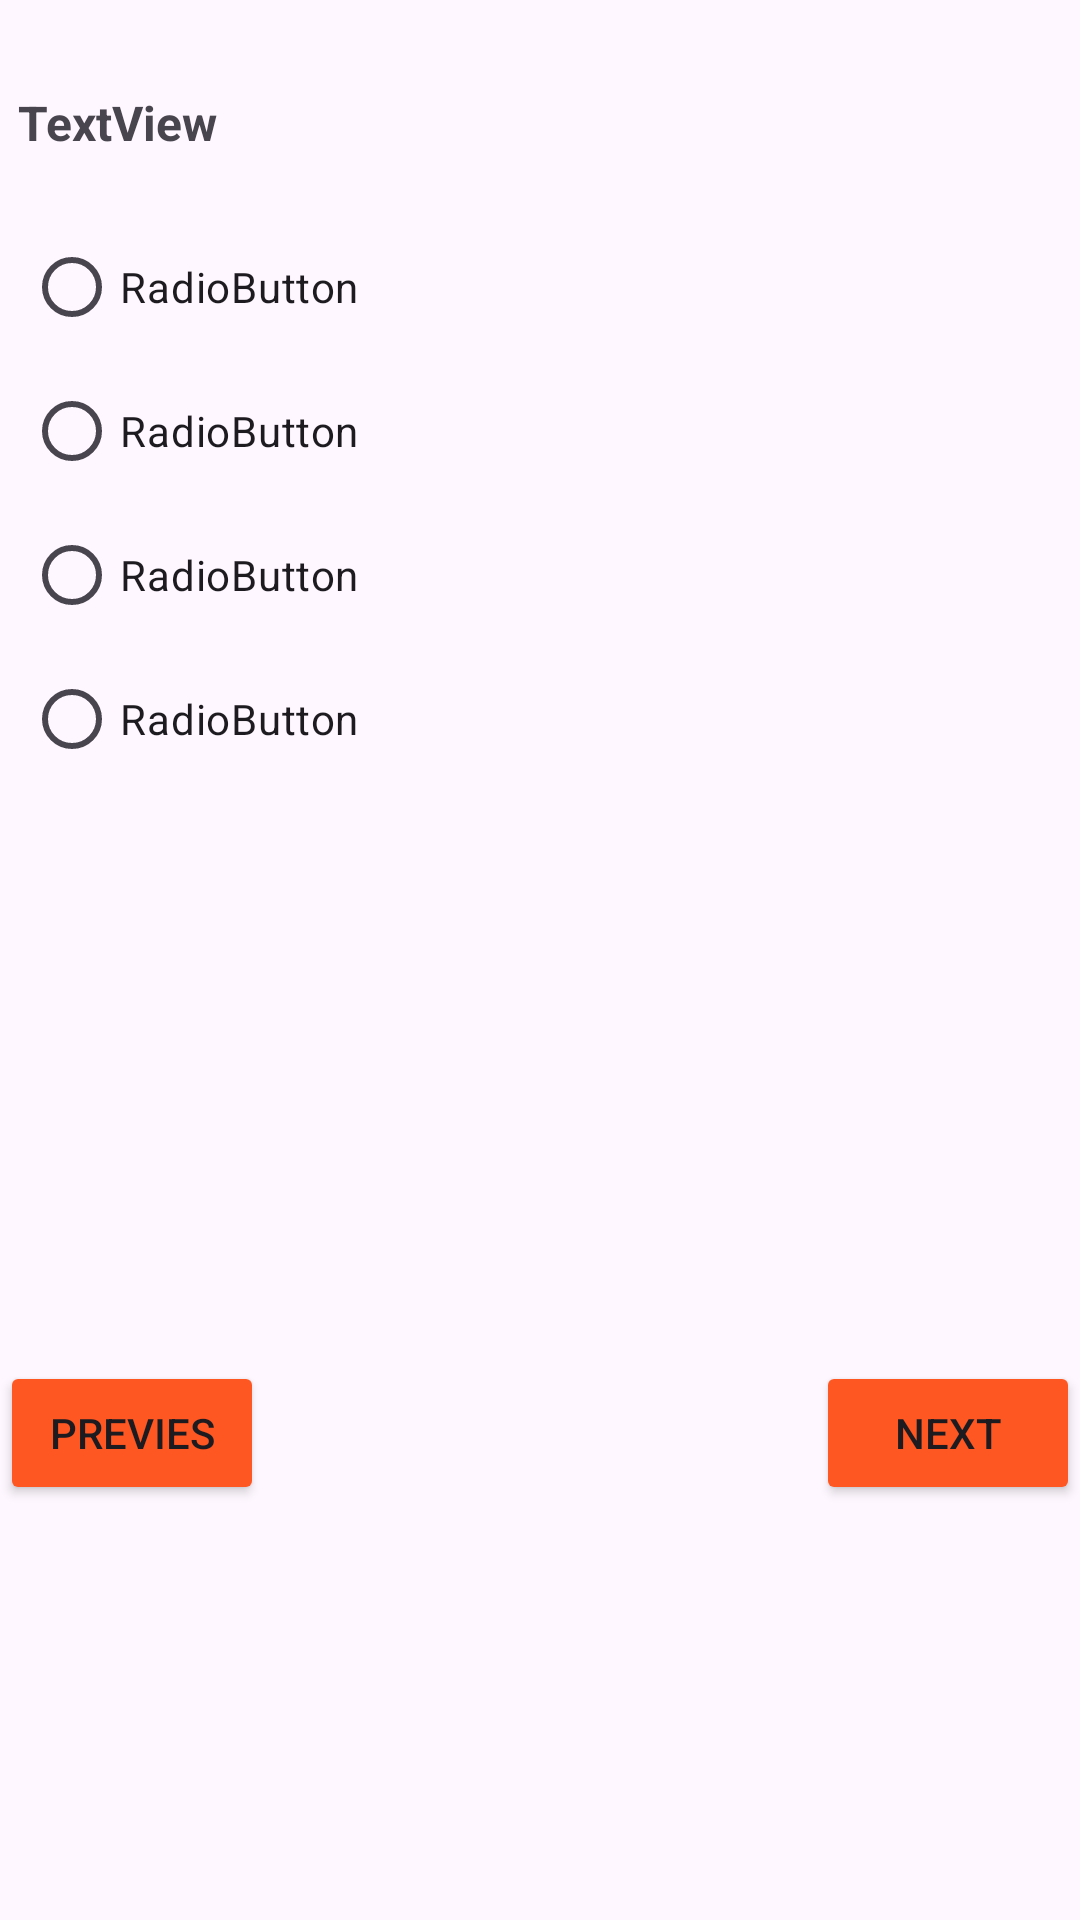

Write the Android layout XML for this screen, with the resource values it uses.
<!-- AndroidManifest.xml: application theme Theme.QuizeBee -->
<!-- res/layout/activity_questions.xml -->
<?xml version="1.0" encoding="utf-8"?>
<androidx.constraintlayout.widget.ConstraintLayout xmlns:android="http://schemas.android.com/apk/res/android"
    xmlns:app="http://schemas.android.com/apk/res-auto"
    xmlns:tools="http://schemas.android.com/tools"
    android:layout_width="match_parent"
    android:layout_height="match_parent"
    tools:context=".QuestionsActivity">

    <androidx.recyclerview.widget.RecyclerView
        android:id="@+id/question_rv"
        android:layout_width="409dp"
        android:layout_height="wrap_content"
        android:layout_marginStart="4dp"
        app:layout_constraintEnd_toEndOf="parent"
        app:layout_constraintStart_toStartOf="parent"
        app:layout_constraintTop_toTopOf="parent" />

    <TextView
        android:id="@+id/question_txt"
        android:layout_width="wrap_content"
        android:layout_height="wrap_content"
        android:layout_marginStart="6dp"
        android:layout_marginTop="30dp"
        android:text="TextView"
        android:textSize="16sp"
        android:textStyle="bold"
        app:layout_constraintStart_toStartOf="parent"
        app:layout_constraintTop_toBottomOf="@+id/question_rv" />

    <RadioGroup
        android:id="@+id/options_rb"
        android:layout_width="wrap_content"
        android:layout_height="wrap_content"
        android:layout_marginStart="8dp"
        android:layout_marginTop="20dp"
        app:layout_constraintStart_toStartOf="parent"
        app:layout_constraintTop_toBottomOf="@+id/question_txt">

        <RadioButton
            android:id="@+id/option1_rb"
            android:layout_width="match_parent"
            android:layout_height="wrap_content"
            android:text="RadioButton" />

        <RadioButton
            android:id="@+id/option2_rb"
            android:layout_width="match_parent"
            android:layout_height="wrap_content"
            android:text="RadioButton" />

        <RadioButton
            android:id="@+id/option3_rb"
            android:layout_width="match_parent"
            android:layout_height="wrap_content"
            android:text="RadioButton" />

        <RadioButton
            android:id="@+id/option4_rb"
            android:layout_width="match_parent"
            android:layout_height="wrap_content"
            android:text="RadioButton" />
    </RadioGroup>

    <Button
        android:id="@+id/previes_btn"
        android:layout_width="wrap_content"
        android:layout_height="wrap_content"
        android:layout_marginTop="190dp"
        android:backgroundTint="#FF5722"
        android:text="Previes"
        app:layout_constraintStart_toStartOf="parent"
        app:layout_constraintTop_toBottomOf="@+id/options_rb" />

    <Button
        android:id="@+id/next_btn"
        android:layout_width="wrap_content"
        android:layout_height="wrap_content"
        android:backgroundTint="#FF5722"
        android:text="Next"
        app:layout_constraintBottom_toBottomOf="@+id/previes_btn"
        app:layout_constraintEnd_toEndOf="parent"
        app:layout_constraintTop_toTopOf="@+id/previes_btn" />
</androidx.constraintlayout.widget.ConstraintLayout>
<!-- resources referenced by this layout -->
<resources>
  <style name="Theme.QuizeBee" parent="Base.Theme.QuizeBee" />
  <style name="Base.Theme.QuizeBee" parent="Theme.Material3.DayNight.NoActionBar">
          
          
      </style>
</resources>
